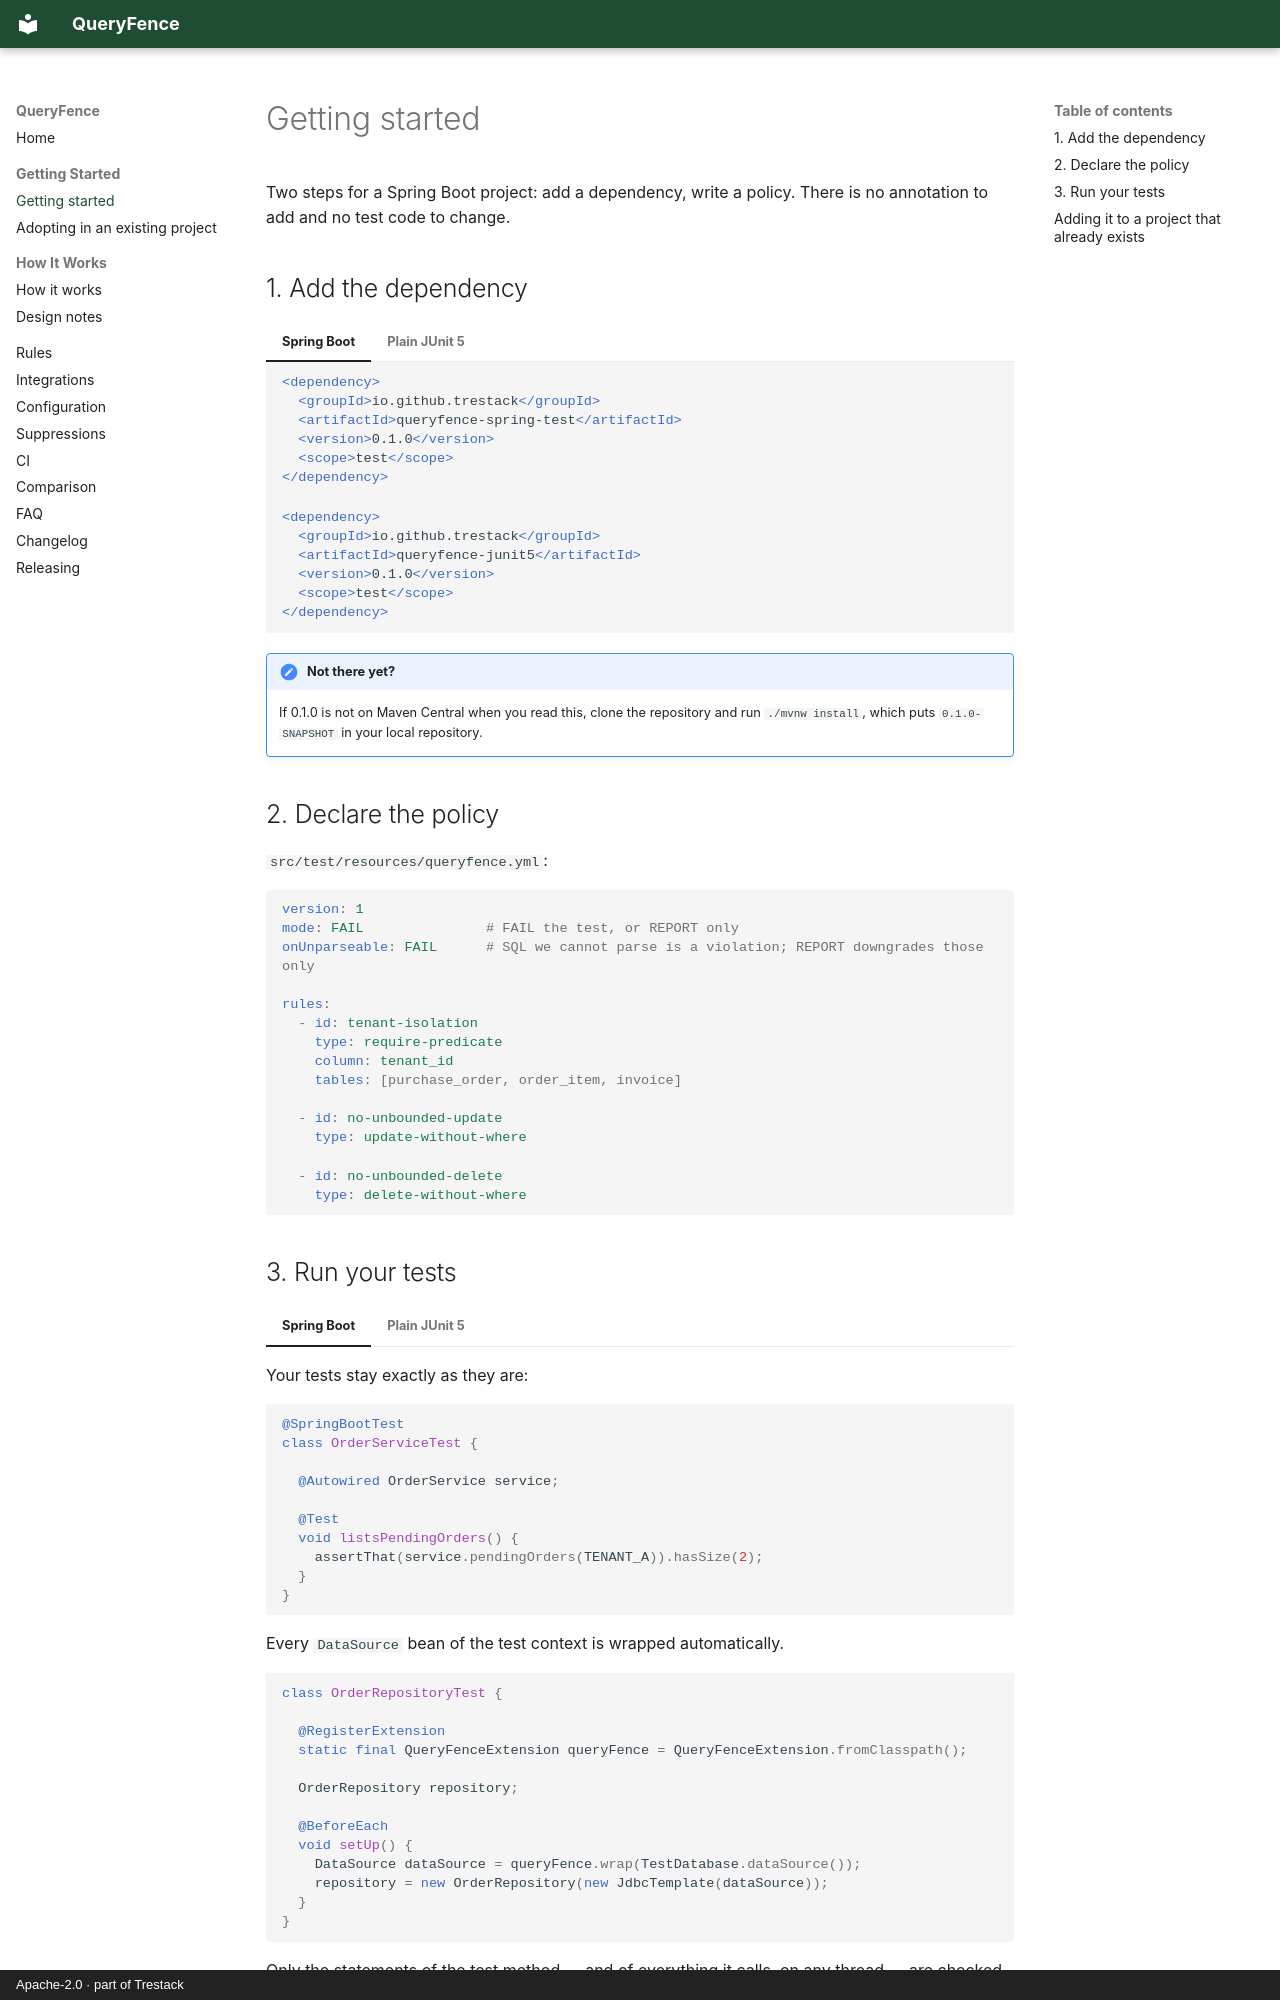

repository: trestack/queryfence · page: getting-started/index.html · generator: mkdocs · copyright: Apache-2.0 · part of Trestack

# Getting started

Two steps for a Spring Boot project: add a dependency, write a policy. There is no annotation to
add and no test code to change.

## 1. Add the dependency

=== "Spring Boot"

    ```xml
    <dependency>
      <groupId>io.github.trestack</groupId>
      <artifactId>queryfence-spring-test</artifactId>
      <version>0.1.0</version>
      <scope>test</scope>
    </dependency>
    ```

=== "Plain JUnit 5"

    ```xml
    <dependency>
      <groupId>io.github.trestack</groupId>
      <artifactId>queryfence-junit5</artifactId>
      <version>0.1.0</version>
      <scope>test</scope>
    </dependency>
    ```

!!! note "Not there yet?"
    If 0.1.0 is not on Maven Central when you read this, clone the repository and run
    `./mvnw install`, which puts `0.1.0-SNAPSHOT` in your local repository.

## 2. Declare the policy

`src/test/resources/queryfence.yml`:

```yaml
version: 1
mode: FAIL               # FAIL the test, or REPORT only
onUnparseable: FAIL      # SQL we cannot parse is a violation; REPORT downgrades those only

rules:
  - id: tenant-isolation
    type: require-predicate
    column: tenant_id
    tables: [purchase_order, order_item, invoice]

  - id: no-unbounded-update
    type: update-without-where

  - id: no-unbounded-delete
    type: delete-without-where
```
